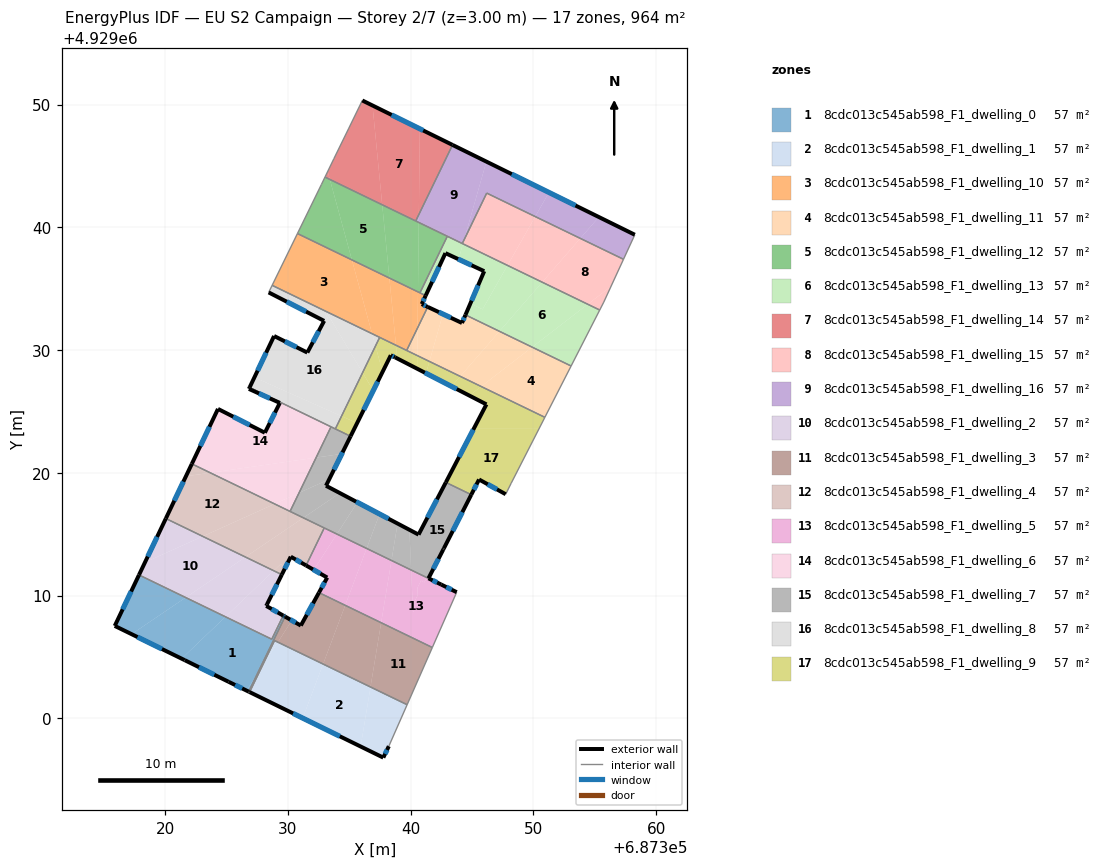
=== STOREY PLAN SPEC (per zone: floor XY polygon, exterior-wall plan segments, windows/doors) ===
zone 1: 8cdc013c545ab598_F1_dwelling_0  (56.7 m²)
  floor: (687329.70, 4929008.32) (687329.77, 4929008.28) (687327.51, 4929003.62) (687326.63, 4929002.26) (687325.16, 4929002.97) (687321.59, 4929004.73) (687321.34, 4929004.86) (687324.91, 4929008.27) (687328.69, 4929006.44) (687329.62, 4929008.37)
  floor: (687327.51, 4929003.62) (687326.81, 4929002.17) (687326.63, 4929002.26)
  floor: (687324.91, 4929008.27) (687321.34, 4929004.86) (687317.27, 4929006.85) (687321.67, 4929009.84)
  floor: (687321.67, 4929009.84) (687317.27, 4929006.85) (687315.89, 4929007.52) (687317.87, 4929011.68)
  exterior wall: (687315.89, 4929007.52) – (687321.59, 4929004.73)  [6.3 m]
    window: (687317.75, 4929006.62) – (687319.74, 4929005.64)  [2.3 m²]
  exterior wall: (687317.87, 4929011.68) – (687315.89, 4929007.52)  [4.6 m]
    window: (687317.23, 4929010.33) – (687316.54, 4929008.87)  [1.7 m²]
  exterior wall: (687329.77, 4929008.28) – (687329.62, 4929008.37)  [0.2 m]
    window: (687329.72, 4929008.31) – (687329.67, 4929008.34)  [0.1 m²]
  exterior wall: (687325.16, 4929002.97) – (687326.81, 4929002.17)  [1.8 m]
    window: (687325.70, 4929002.71) – (687326.27, 4929002.43)  [0.7 m²]
  exterior wall: (687321.59, 4929004.73) – (687325.16, 4929002.97)  [4.0 m]
    window: (687322.75, 4929004.16) – (687324.00, 4929003.55)  [1.5 m²]
  interior walls: 3
zone 2: 8cdc013c545ab598_F1_dwelling_1  (56.7 m²)
  floor: (687336.73, 4929002.55) (687335.93, 4928997.70) (687331.21, 4929000.01) (687332.87, 4929004.42)
  floor: (687339.71, 4929001.10) (687338.22, 4928997.72) (687337.77, 4928996.79) (687335.93, 4928997.70) (687336.73, 4929002.55)
  floor: (687332.87, 4929004.42) (687331.21, 4929000.01) (687326.88, 4929002.13) (687327.86, 4929004.15) (687329.18, 4929006.20)
  floor: (687329.18, 4929006.20) (687327.86, 4929004.15) (687328.91, 4929006.33)
  exterior wall: (687337.77, 4928996.79) – (687338.22, 4928997.72)  [1.0 m]
    window: (687337.92, 4928997.10) – (687338.08, 4928997.42)  [0.4 m²]
  exterior wall: (687326.88, 4929002.13) – (687337.77, 4928996.79)  [12.1 m]
    window: (687330.42, 4929000.40) – (687334.23, 4928998.53)  [4.4 m²]
  interior walls: 3
zone 3: 8cdc013c545ab598_F1_dwelling_10  (56.7 m²)
  floor: (687335.21, 4929037.34) (687336.86, 4929031.33) (687328.72, 4929035.27) (687330.78, 4929039.49)
  floor: (687338.27, 4929035.86) (687338.80, 4929030.39) (687336.86, 4929031.33) (687335.21, 4929037.34)
  floor: (687340.60, 4929034.74) (687340.56, 4929031.80) (687339.68, 4929029.97) (687338.80, 4929030.39) (687338.27, 4929035.86)
  floor: (687341.22, 4929034.43) (687340.90, 4929033.74) (687341.39, 4929033.51) (687340.56, 4929031.80) (687340.60, 4929034.74)
  exterior wall: (687340.90, 4929033.74) – (687341.22, 4929034.43)  [0.8 m]
    window: (687341.01, 4929033.97) – (687341.12, 4929034.21)  [0.3 m²]
  exterior wall: (687341.39, 4929033.51) – (687340.90, 4929033.74)  [0.5 m]
    window: (687341.23, 4929033.59) – (687341.06, 4929033.67)  [0.2 m²]
  interior walls: 6
zone 4: 8cdc013c545ab598_F1_dwelling_11  (56.7 m²)
  floor: (687353.07, 4929028.70) (687350.93, 4929024.52) (687345.74, 4929027.03) (687349.90, 4929030.23)
  floor: (687347.23, 4929031.52) (687344.04, 4929027.85) (687341.53, 4929029.07) (687342.63, 4929032.93) (687344.18, 4929032.20) (687344.24, 4929032.34) (687344.47, 4929032.86)
  floor: (687342.63, 4929032.93) (687341.53, 4929029.07) (687340.54, 4929029.55) (687340.56, 4929031.80) (687341.39, 4929033.51)
  floor: (687349.90, 4929030.23) (687345.74, 4929027.03) (687344.04, 4929027.85) (687347.23, 4929031.52)
  floor: (687340.56, 4929031.80) (687340.54, 4929029.55) (687339.68, 4929029.97)
  exterior wall: (687344.18, 4929032.20) – (687341.39, 4929033.51)  [3.1 m]
    window: (687343.28, 4929032.63) – (687342.30, 4929033.09)  [1.1 m²]
  exterior wall: (687344.47, 4929032.86) – (687344.18, 4929032.20)  [0.7 m]
    window: (687344.37, 4929032.65) – (687344.28, 4929032.42)  [0.3 m²]
  interior walls: 4
zone 5: 8cdc013c545ab598_F1_dwelling_12  (56.7 m²)
  floor: (687337.68, 4929041.83) (687338.27, 4929035.86) (687335.21, 4929037.34) (687333.42, 4929043.90)
  floor: (687333.42, 4929043.90) (687335.21, 4929037.34) (687330.78, 4929039.49) (687332.72, 4929043.47) (687333.02, 4929044.09)
  floor: (687342.99, 4929039.27) (687340.76, 4929034.66) (687340.60, 4929034.74) (687340.66, 4929040.39)
  floor: (687340.66, 4929040.39) (687340.60, 4929034.74) (687338.27, 4929035.86) (687337.68, 4929041.83)
  interior walls: 6
zone 6: 8cdc013c545ab598_F1_dwelling_13  (56.7 m²)
  floor: (687350.72, 4929035.53) (687347.23, 4929031.52) (687344.47, 4929032.86) (687344.77, 4929033.56) (687344.87, 4929033.79) (687345.86, 4929033.31) (687347.89, 4929036.89)
  floor: (687355.40, 4929033.26) (687353.07, 4929028.70) (687349.90, 4929030.23) (687354.43, 4929033.73)
  floor: (687344.26, 4929038.65) (687343.90, 4929037.39) (687342.83, 4929037.89) (687341.22, 4929034.43) (687340.76, 4929034.66) (687342.99, 4929039.27)
  floor: (687347.89, 4929036.89) (687346.45, 4929034.36) (687346.37, 4929034.22) (687346.31, 4929034.11) (687346.30, 4929034.10) (687345.86, 4929033.31) (687344.87, 4929033.79) (687344.94, 4929033.97) (687345.04, 4929034.21) (687345.10, 4929034.35) (687345.25, 4929034.69) (687345.41, 4929035.07) (687345.46, 4929035.17) (687345.99, 4929036.42) (687343.90, 4929037.39) (687344.26, 4929038.65)
  floor: (687354.43, 4929033.73) (687349.90, 4929030.23) (687347.23, 4929031.52) (687350.72, 4929035.53)
  exterior wall: (687341.22, 4929034.43) – (687342.83, 4929037.89)  [3.8 m]
    window: (687341.75, 4929035.56) – (687342.31, 4929036.77)  [1.4 m²]
  exterior wall: (687345.99, 4929036.42) – (687344.47, 4929032.86)  [3.9 m]
    window: (687345.50, 4929035.26) – (687344.96, 4929034.02)  [1.4 m²]
  exterior wall: (687342.83, 4929037.89) – (687345.99, 4929036.42)  [3.5 m]
    window: (687343.86, 4929037.41) – (687344.97, 4929036.90)  [1.3 m²]
  interior walls: 6
zone 7: 8cdc013c545ab598_F1_dwelling_14  (56.7 m²)
  floor: (687340.75, 4929048.02) (687340.67, 4929041.04) (687340.41, 4929040.51) (687337.68, 4929041.83) (687336.89, 4929049.92)
  floor: (687336.89, 4929049.92) (687337.68, 4929041.83) (687333.42, 4929043.90) (687333.24, 4929044.54) (687333.41, 4929044.89) (687333.74, 4929045.58) (687334.96, 4929048.07) (687336.06, 4929050.33)
  floor: (687343.41, 4929046.71) (687340.67, 4929041.04) (687340.75, 4929048.02)
  floor: (687333.24, 4929044.54) (687333.42, 4929043.90) (687333.02, 4929044.09)
  exterior wall: (687343.41, 4929046.71) – (687336.06, 4929050.33)  [8.2 m]
    window: (687341.02, 4929047.89) – (687338.45, 4929049.15)  [3.0 m²]
  interior walls: 5
zone 8: 8cdc013c545ab598_F1_dwelling_15  (56.7 m²)
  floor: (687357.34, 4929037.39) (687356.33, 4929035.19) (687354.43, 4929033.73) (687350.72, 4929035.53) (687353.82, 4929039.09)
  floor: (687350.15, 4929040.87) (687347.89, 4929036.89) (687344.26, 4929038.65) (687344.35, 4929038.98) (687346.20, 4929042.79)
  floor: (687356.33, 4929035.19) (687355.73, 4929033.90) (687355.40, 4929033.26) (687354.43, 4929033.73)
  floor: (687353.82, 4929039.09) (687350.72, 4929035.53) (687347.89, 4929036.89) (687350.15, 4929040.87)
  interior walls: 5
zone 9: 8cdc013c545ab598_F1_dwelling_16  (56.7 m²)
  floor: (687346.17, 4929045.35) (687344.35, 4929038.98) (687344.21, 4929038.68) (687340.66, 4929040.39) (687340.67, 4929041.04) (687343.41, 4929046.71)
  floor: (687358.26, 4929039.39) (687357.34, 4929037.39) (687353.82, 4929039.09) (687355.33, 4929040.83)
  floor: (687340.67, 4929041.04) (687340.66, 4929040.39) (687340.41, 4929040.51)
  floor: (687351.27, 4929042.84) (687350.15, 4929040.87) (687346.20, 4929042.79) (687344.35, 4929038.98) (687346.17, 4929045.35)
  floor: (687355.33, 4929040.83) (687353.82, 4929039.09) (687350.15, 4929040.87) (687351.27, 4929042.84)
  exterior wall: (687358.26, 4929039.39) – (687343.41, 4929046.71)  [16.6 m]
    window: (687353.43, 4929041.77) – (687348.24, 4929044.33)  [6.1 m²]
  interior walls: 6
zone 10: 8cdc013c545ab598_F1_dwelling_2  (56.7 m²)
  floor: (687326.54, 4929013.13) (687321.67, 4929009.84) (687317.87, 4929011.68) (687318.35, 4929012.70) (687323.06, 4929014.82)
  floor: (687329.50, 4929011.70) (687329.46, 4929011.61) (687329.39, 4929011.47) (687328.29, 4929009.27) (687328.23, 4929009.15) (687329.62, 4929008.37) (687328.69, 4929006.44) (687324.91, 4929008.27) (687328.84, 4929012.02)
  floor: (687323.06, 4929014.82) (687318.35, 4929012.70) (687320.06, 4929016.27)
  floor: (687328.84, 4929012.02) (687324.91, 4929008.27) (687321.67, 4929009.84) (687326.54, 4929013.13)
  exterior wall: (687328.29, 4929009.27) – (687329.50, 4929011.70)  [2.7 m]
    window: (687328.68, 4929010.06) – (687329.11, 4929010.91)  [1.0 m²]
  exterior wall: (687328.23, 4929009.15) – (687328.29, 4929009.27)  [0.1 m]
  exterior wall: (687329.62, 4929008.37) – (687328.23, 4929009.15)  [1.6 m]
    window: (687329.17, 4929008.62) – (687328.68, 4929008.90)  [0.6 m²]
  exterior wall: (687320.06, 4929016.27) – (687317.87, 4929011.68)  [5.1 m]
    window: (687319.34, 4929014.78) – (687318.58, 4929013.17)  [1.9 m²]
  interior walls: 3
zone 11: 8cdc013c545ab598_F1_dwelling_3  (56.7 m²)
  floor: (687341.77, 4929005.77) (687339.71, 4929001.10) (687336.73, 4929002.55) (687337.60, 4929007.78)
  floor: (687337.60, 4929007.78) (687336.73, 4929002.55) (687332.87, 4929004.42) (687334.67, 4929009.20)
  floor: (687330.32, 4929007.97) (687329.18, 4929006.20) (687328.91, 4929006.33) (687327.86, 4929004.15) (687327.51, 4929003.62) (687329.77, 4929008.28)
  floor: (687334.67, 4929009.20) (687332.87, 4929004.42) (687329.18, 4929006.20) (687330.32, 4929007.97) (687331.05, 4929007.55) (687332.53, 4929010.24)
  floor: (687327.86, 4929004.15) (687326.88, 4929002.13) (687326.81, 4929002.17) (687327.51, 4929003.62)
  exterior wall: (687326.81, 4929002.17) – (687326.88, 4929002.13)  [0.1 m]
  exterior wall: (687331.05, 4929007.55) – (687329.77, 4929008.28)  [1.5 m]
    window: (687330.63, 4929007.79) – (687330.19, 4929008.04)  [0.5 m²]
  exterior wall: (687332.53, 4929010.24) – (687331.05, 4929007.55)  [3.1 m]
    window: (687332.05, 4929009.36) – (687331.53, 4929008.43)  [1.1 m²]
  interior walls: 5
zone 12: 8cdc013c545ab598_F1_dwelling_4  (56.7 m²)
  floor: (687328.91, 4929017.46) (687323.06, 4929014.82) (687320.06, 4929016.27) (687321.69, 4929019.71) (687323.67, 4929020.00)
  floor: (687331.25, 4929016.33) (687326.54, 4929013.13) (687323.06, 4929014.82) (687328.91, 4929017.46)
  floor: (687323.67, 4929020.00) (687321.69, 4929019.71) (687322.17, 4929020.72)
  floor: (687329.80, 4929012.29) (687329.66, 4929012.01) (687329.57, 4929011.83) (687329.52, 4929011.74) (687329.50, 4929011.70) (687328.84, 4929012.02) (687329.41, 4929012.56)
  floor: (687332.96, 4929015.50) (687331.48, 4929012.45) (687330.23, 4929013.16) (687329.80, 4929012.29) (687329.41, 4929012.56) (687328.84, 4929012.02) (687326.54, 4929013.13) (687331.25, 4929016.33)
  exterior wall: (687322.17, 4929020.72) – (687320.06, 4929016.27)  [4.9 m]
    window: (687321.48, 4929019.28) – (687320.74, 4929017.72)  [1.8 m²]
  exterior wall: (687330.23, 4929013.16) – (687331.48, 4929012.45)  [1.4 m]
    window: (687330.64, 4929012.93) – (687331.07, 4929012.68)  [0.5 m²]
  exterior wall: (687329.50, 4929011.70) – (687330.23, 4929013.16)  [1.6 m]
    window: (687329.74, 4929012.18) – (687330.00, 4929012.69)  [0.6 m²]
  interior walls: 4
zone 13: 8cdc013c545ab598_F1_dwelling_5  (56.7 m²)
  floor: (687342.50, 4929010.89) (687343.75, 4929010.27) (687341.77, 4929005.77) (687337.60, 4929007.78) (687338.44, 4929012.85) (687340.04, 4929012.08) (687340.19, 4929008.63) (687340.33, 4929008.89) (687340.30, 4929009.50) (687340.58, 4929010.03) (687340.55, 4929010.64) (687340.84, 4929011.20) (687341.11, 4929011.07) (687341.25, 4929011.33) (687341.52, 4929011.20) (687341.58, 4929011.33)
  floor: (687338.44, 4929012.85) (687337.60, 4929007.78) (687334.67, 4929009.20) (687336.41, 4929013.83)
  floor: (687341.58, 4929011.33) (687341.52, 4929011.20) (687341.25, 4929011.33) (687341.11, 4929011.07) (687340.84, 4929011.20) (687340.55, 4929010.64) (687340.58, 4929010.03) (687340.30, 4929009.50) (687340.33, 4929008.89) (687340.19, 4929008.63) (687340.04, 4929012.08) (687340.06, 4929012.07)
  floor: (687333.99, 4929015.01) (687332.10, 4929012.09) (687331.48, 4929012.45) (687332.96, 4929015.50)
  floor: (687336.41, 4929013.83) (687334.67, 4929009.20) (687332.53, 4929010.24) (687333.20, 4929011.46) (687332.10, 4929012.09) (687333.99, 4929015.01)
  exterior wall: (687343.75, 4929010.27) – (687342.50, 4929010.89)  [1.4 m]
    window: (687343.34, 4929010.47) – (687342.90, 4929010.69)  [0.5 m²]
  exterior wall: (687333.20, 4929011.46) – (687332.53, 4929010.24)  [1.4 m]
    window: (687332.98, 4929011.06) – (687332.75, 4929010.63)  [0.5 m²]
  exterior wall: (687331.48, 4929012.45) – (687333.20, 4929011.46)  [2.0 m]
    window: (687332.04, 4929012.13) – (687332.64, 4929011.78)  [0.7 m²]
  interior walls: 4
zone 14: 8cdc013c545ab598_F1_dwelling_6  (56.7 m²)
  floor: (687333.51, 4929023.74) (687332.30, 4929021.24) (687323.67, 4929020.00) (687322.17, 4929020.72) (687324.30, 4929025.20) (687328.12, 4929023.26) (687329.34, 4929025.69) (687326.82, 4929026.83) (687326.88, 4929026.95)
  floor: (687332.30, 4929021.24) (687330.91, 4929018.36) (687328.91, 4929017.46) (687323.67, 4929020.00)
  floor: (687330.91, 4929018.36) (687330.18, 4929016.85) (687328.91, 4929017.46)
  exterior wall: (687328.12, 4929023.26) – (687324.30, 4929025.20)  [4.3 m]
    window: (687326.88, 4929023.89) – (687325.55, 4929024.57)  [1.6 m²]
  exterior wall: (687329.34, 4929025.69) – (687328.12, 4929023.26)  [2.7 m]
    window: (687328.95, 4929024.90) – (687328.52, 4929024.05)  [1.0 m²]
  exterior wall: (687326.82, 4929026.83) – (687329.34, 4929025.69)  [2.8 m]
    window: (687327.64, 4929026.46) – (687328.52, 4929026.06)  [1.0 m²]
  exterior wall: (687326.88, 4929026.95) – (687326.82, 4929026.83)  [0.1 m]
  exterior wall: (687324.30, 4929025.20) – (687322.17, 4929020.72)  [5.0 m]
    window: (687323.61, 4929023.75) – (687322.87, 4929022.18)  [1.8 m²]
  interior walls: 3
zone 15: 8cdc013c545ab598_F1_dwelling_7  (56.7 m²)
  floor: (687335.66, 4929017.59) (687333.99, 4929015.01) (687331.25, 4929016.33) (687334.23, 4929018.35)
  floor: (687344.94, 4929018.21) (687342.70, 4929013.83) (687342.66, 4929013.75) (687341.45, 4929011.40) (687341.59, 4929011.34) (687340.04, 4929012.08) (687339.90, 4929015.36) (687340.64, 4929014.96) (687342.87, 4929019.22)
  floor: (687335.10, 4929022.97) (687334.39, 4929021.54) (687332.30, 4929021.24) (687333.51, 4929023.74)
  floor: (687339.90, 4929015.36) (687340.04, 4929012.08) (687338.44, 4929012.85) (687338.94, 4929015.86)
  floor: (687334.39, 4929021.54) (687333.37, 4929019.47) (687330.91, 4929018.36) (687332.30, 4929021.24)
  floor: (687337.47, 4929016.64) (687336.41, 4929013.83) (687333.99, 4929015.01) (687335.66, 4929017.59)
  floor: (687333.37, 4929019.47) (687333.10, 4929018.94) (687334.23, 4929018.35) (687331.25, 4929016.33) (687330.18, 4929016.85) (687330.91, 4929018.36)
  floor: (687338.94, 4929015.86) (687338.44, 4929012.85) (687336.41, 4929013.83) (687337.47, 4929016.64)
  exterior wall: (687333.10, 4929018.94) – (687335.10, 4929022.97)  [4.5 m]
    window: (687333.75, 4929020.25) – (687334.45, 4929021.66)  [1.7 m²]
  exterior wall: (687340.64, 4929014.96) – (687333.10, 4929018.94)  [8.5 m]
    window: (687338.19, 4929016.26) – (687335.56, 4929017.65)  [3.1 m²]
  exterior wall: (687342.87, 4929019.22) – (687340.64, 4929014.96)  [4.8 m]
    window: (687342.14, 4929017.83) – (687341.37, 4929016.35)  [1.8 m²]
  exterior wall: (687342.70, 4929013.83) – (687344.94, 4929018.21)  [4.9 m]
    window: (687343.43, 4929015.26) – (687344.21, 4929016.79)  [1.8 m²]
  exterior wall: (687342.66, 4929013.75) – (687342.70, 4929013.83)  [0.1 m]
  exterior wall: (687341.45, 4929011.40) – (687342.66, 4929013.75)  [2.6 m]
    window: (687341.84, 4929012.16) – (687342.27, 4929012.98)  [1.0 m²]
  exterior wall: (687342.50, 4929010.89) – (687341.45, 4929011.40)  [1.2 m]
    window: (687342.16, 4929011.06) – (687341.79, 4929011.24)  [0.4 m²]
  interior walls: 6
zone 16: 8cdc013c545ab598_F1_dwelling_8  (56.7 m²)
  floor: (687333.25, 4929032.61) (687333.07, 4929032.91) (687333.15, 4929033.07) (687336.08, 4929028.16) (687334.37, 4929024.61) (687327.27, 4929027.77) (687328.87, 4929031.14) (687331.58, 4929029.79) (687332.95, 4929032.37) (687332.82, 4929032.44) (687332.89, 4929032.57) (687333.16, 4929032.44)
  floor: (687334.37, 4929024.61) (687333.87, 4929023.57) (687326.88, 4929026.95) (687327.27, 4929027.77)
  floor: (687336.86, 4929031.33) (687337.13, 4929030.33) (687336.08, 4929028.16) (687333.15, 4929033.07) (687333.07, 4929032.91) (687333.25, 4929032.61) (687333.16, 4929032.44) (687332.89, 4929032.57) (687332.82, 4929032.44) (687328.43, 4929034.69) (687328.72, 4929035.27)
  floor: (687337.47, 4929031.03) (687337.13, 4929030.33) (687336.86, 4929031.33)
  exterior wall: (687331.58, 4929029.79) – (687328.87, 4929031.14)  [3.0 m]
    window: (687330.70, 4929030.23) – (687329.75, 4929030.70)  [1.1 m²]
  exterior wall: (687332.95, 4929032.37) – (687331.58, 4929029.79)  [2.9 m]
    window: (687332.51, 4929031.53) – (687332.03, 4929030.63)  [1.1 m²]
  exterior wall: (687328.43, 4929034.69) – (687332.95, 4929032.37)  [5.1 m]
    window: (687329.90, 4929033.94) – (687331.48, 4929033.13)  [1.9 m²]
  exterior wall: (687328.87, 4929031.14) – (687326.88, 4929026.95)  [4.6 m]
    window: (687328.23, 4929029.78) – (687327.53, 4929028.32)  [1.7 m²]
  interior walls: 5
zone 17: 8cdc013c545ab598_F1_dwelling_9  (56.7 m²)
  floor: (687350.48, 4929023.63) (687348.19, 4929019.15) (687347.74, 4929018.25) (687345.57, 4929019.45) (687344.94, 4929018.21) (687342.87, 4929019.22) (687345.17, 4929023.63)
  floor: (687340.54, 4929029.55) (687340.53, 4929028.48) (687340.32, 4929028.59) (687340.24, 4929028.63) (687338.91, 4929029.31) (687338.80, 4929030.39)
  floor: (687336.08, 4929028.16) (687336.96, 4929026.70) (687335.64, 4929024.05) (687334.37, 4929024.61)
  floor: (687350.93, 4929024.52) (687350.48, 4929023.63) (687345.17, 4929023.63) (687346.17, 4929025.57) (687344.78, 4929026.29) (687345.74, 4929027.03)
  floor: (687344.04, 4929027.85) (687343.33, 4929027.04) (687341.25, 4929028.11) (687341.53, 4929029.07)
  floor: (687338.80, 4929030.39) (687338.91, 4929029.31) (687338.73, 4929029.40) (687338.38, 4929029.57) (687337.71, 4929028.22) (687337.13, 4929030.33) (687337.47, 4929031.03)
  floor: (687335.64, 4929024.05) (687335.10, 4929022.97) (687333.87, 4929023.57) (687334.37, 4929024.61)
  floor: (687337.13, 4929030.33) (687337.71, 4929028.22) (687336.96, 4929026.70) (687336.08, 4929028.16)
  floor: (687341.53, 4929029.07) (687341.25, 4929028.11) (687340.53, 4929028.48) (687340.54, 4929029.55)
  floor: (687345.74, 4929027.03) (687344.78, 4929026.29) (687343.33, 4929027.04) (687344.04, 4929027.85)
  exterior wall: (687338.73, 4929029.40) – (687346.17, 4929025.57)  [8.4 m]
    window: (687341.15, 4929028.16) – (687343.75, 4929026.82)  [3.1 m²]
  exterior wall: (687338.38, 4929029.57) – (687338.73, 4929029.40)  [0.4 m]
    window: (687338.50, 4929029.52) – (687338.62, 4929029.46)  [0.1 m²]
  exterior wall: (687335.10, 4929022.97) – (687338.38, 4929029.57)  [7.4 m]
    window: (687336.17, 4929025.12) – (687337.32, 4929027.43)  [2.7 m²]
  exterior wall: (687345.57, 4929019.45) – (687347.74, 4929018.25)  [2.5 m]
    window: (687346.28, 4929019.06) – (687347.04, 4929018.64)  [0.9 m²]
  exterior wall: (687344.94, 4929018.21) – (687345.57, 4929019.45)  [1.4 m]
    window: (687345.14, 4929018.62) – (687345.37, 4929019.05)  [0.5 m²]
  exterior wall: (687346.17, 4929025.57) – (687342.87, 4929019.22)  [7.2 m]
    window: (687345.10, 4929023.50) – (687343.94, 4929021.28)  [2.6 m²]
  interior walls: 7

=== DERIVED (storey summary) ===
Building: EU S2 Campaign
Storey: 2 of 7  (floor level z = 3.00 m)
Storey gross floor area: 964.1 m²
Zones on this storey: 17
  - 8cdc013c545ab598_F1_dwelling_0: floor 56.7 m²; exterior wall 16.9 m (50.8 m²); 5 window(s) 6.2 m²; WWR 12.2%
  - 8cdc013c545ab598_F1_dwelling_1: floor 56.7 m²; exterior wall 13.2 m (39.5 m²); 2 window(s) 4.8 m²; WWR 12.2%
  - 8cdc013c545ab598_F1_dwelling_10: floor 56.7 m²; exterior wall 1.3 m (3.9 m²); 2 window(s) 0.5 m²; WWR 12.2%
  - 8cdc013c545ab598_F1_dwelling_11: floor 56.7 m²; exterior wall 3.8 m (11.4 m²); 2 window(s) 1.4 m²; WWR 12.2%
  - 8cdc013c545ab598_F1_dwelling_12: floor 56.7 m²
  - 8cdc013c545ab598_F1_dwelling_13: floor 56.7 m²; exterior wall 11.2 m (33.5 m²); 3 window(s) 4.1 m²; WWR 12.2%
  - 8cdc013c545ab598_F1_dwelling_14: floor 56.7 m²; exterior wall 8.2 m (24.6 m²); 1 window(s) 3.0 m²; WWR 12.2%
  - 8cdc013c545ab598_F1_dwelling_15: floor 56.7 m²
  - 8cdc013c545ab598_F1_dwelling_16: floor 56.7 m²; exterior wall 16.6 m (49.7 m²); 1 window(s) 6.1 m²; WWR 12.2%
  - 8cdc013c545ab598_F1_dwelling_2: floor 56.7 m²; exterior wall 9.5 m (28.6 m²); 3 window(s) 3.4 m²; WWR 12.1%
  - 8cdc013c545ab598_F1_dwelling_3: floor 56.7 m²; exterior wall 4.6 m (13.9 m²); 2 window(s) 1.7 m²; WWR 12.0%
  - 8cdc013c545ab598_F1_dwelling_4: floor 56.7 m²; exterior wall 8.0 m (24.0 m²); 3 window(s) 2.9 m²; WWR 12.2%
  - 8cdc013c545ab598_F1_dwelling_5: floor 56.7 m²; exterior wall 4.8 m (14.4 m²); 3 window(s) 1.8 m²; WWR 12.2%
  - 8cdc013c545ab598_F1_dwelling_6: floor 56.7 m²; exterior wall 14.9 m (44.6 m²); 4 window(s) 5.4 m²; WWR 12.1%
  - 8cdc013c545ab598_F1_dwelling_7: floor 56.7 m²; exterior wall 26.6 m (79.9 m²); 6 window(s) 9.7 m²; WWR 12.2%
  - 8cdc013c545ab598_F1_dwelling_8: floor 56.7 m²; exterior wall 15.7 m (47.0 m²); 4 window(s) 5.7 m²; WWR 12.2%
  - 8cdc013c545ab598_F1_dwelling_9: floor 56.7 m²; exterior wall 27.2 m (81.5 m²); 6 window(s) 10.0 m²; WWR 12.2%
Zone adjacency (shared interzone walls):
  - 8cdc013c545ab598_F1_dwelling_0 ↔ 8cdc013c545ab598_F1_dwelling_2
  - 8cdc013c545ab598_F1_dwelling_0 ↔ 8cdc013c545ab598_F1_dwelling_3
  - 8cdc013c545ab598_F1_dwelling_1 ↔ 8cdc013c545ab598_F1_dwelling_3
  - 8cdc013c545ab598_F1_dwelling_10 ↔ 8cdc013c545ab598_F1_dwelling_11
  - 8cdc013c545ab598_F1_dwelling_10 ↔ 8cdc013c545ab598_F1_dwelling_12
  - 8cdc013c545ab598_F1_dwelling_10 ↔ 8cdc013c545ab598_F1_dwelling_13
  - 8cdc013c545ab598_F1_dwelling_10 ↔ 8cdc013c545ab598_F1_dwelling_8
  - 8cdc013c545ab598_F1_dwelling_10 ↔ 8cdc013c545ab598_F1_dwelling_9
  - 8cdc013c545ab598_F1_dwelling_11 ↔ 8cdc013c545ab598_F1_dwelling_13
  - 8cdc013c545ab598_F1_dwelling_11 ↔ 8cdc013c545ab598_F1_dwelling_9
  - 8cdc013c545ab598_F1_dwelling_12 ↔ 8cdc013c545ab598_F1_dwelling_13
  - 8cdc013c545ab598_F1_dwelling_12 ↔ 8cdc013c545ab598_F1_dwelling_14
  - 8cdc013c545ab598_F1_dwelling_12 ↔ 8cdc013c545ab598_F1_dwelling_16
  - 8cdc013c545ab598_F1_dwelling_13 ↔ 8cdc013c545ab598_F1_dwelling_15
  - 8cdc013c545ab598_F1_dwelling_13 ↔ 8cdc013c545ab598_F1_dwelling_16
  - 8cdc013c545ab598_F1_dwelling_14 ↔ 8cdc013c545ab598_F1_dwelling_16
  - 8cdc013c545ab598_F1_dwelling_15 ↔ 8cdc013c545ab598_F1_dwelling_16
  - 8cdc013c545ab598_F1_dwelling_2 ↔ 8cdc013c545ab598_F1_dwelling_4
  - 8cdc013c545ab598_F1_dwelling_3 ↔ 8cdc013c545ab598_F1_dwelling_5
  - 8cdc013c545ab598_F1_dwelling_4 ↔ 8cdc013c545ab598_F1_dwelling_5
  - 8cdc013c545ab598_F1_dwelling_4 ↔ 8cdc013c545ab598_F1_dwelling_6
  - 8cdc013c545ab598_F1_dwelling_4 ↔ 8cdc013c545ab598_F1_dwelling_7
  - 8cdc013c545ab598_F1_dwelling_5 ↔ 8cdc013c545ab598_F1_dwelling_7
  - 8cdc013c545ab598_F1_dwelling_6 ↔ 8cdc013c545ab598_F1_dwelling_7
  - 8cdc013c545ab598_F1_dwelling_6 ↔ 8cdc013c545ab598_F1_dwelling_8
  - 8cdc013c545ab598_F1_dwelling_7 ↔ 8cdc013c545ab598_F1_dwelling_8
  - 8cdc013c545ab598_F1_dwelling_7 ↔ 8cdc013c545ab598_F1_dwelling_9
  - 8cdc013c545ab598_F1_dwelling_8 ↔ 8cdc013c545ab598_F1_dwelling_9